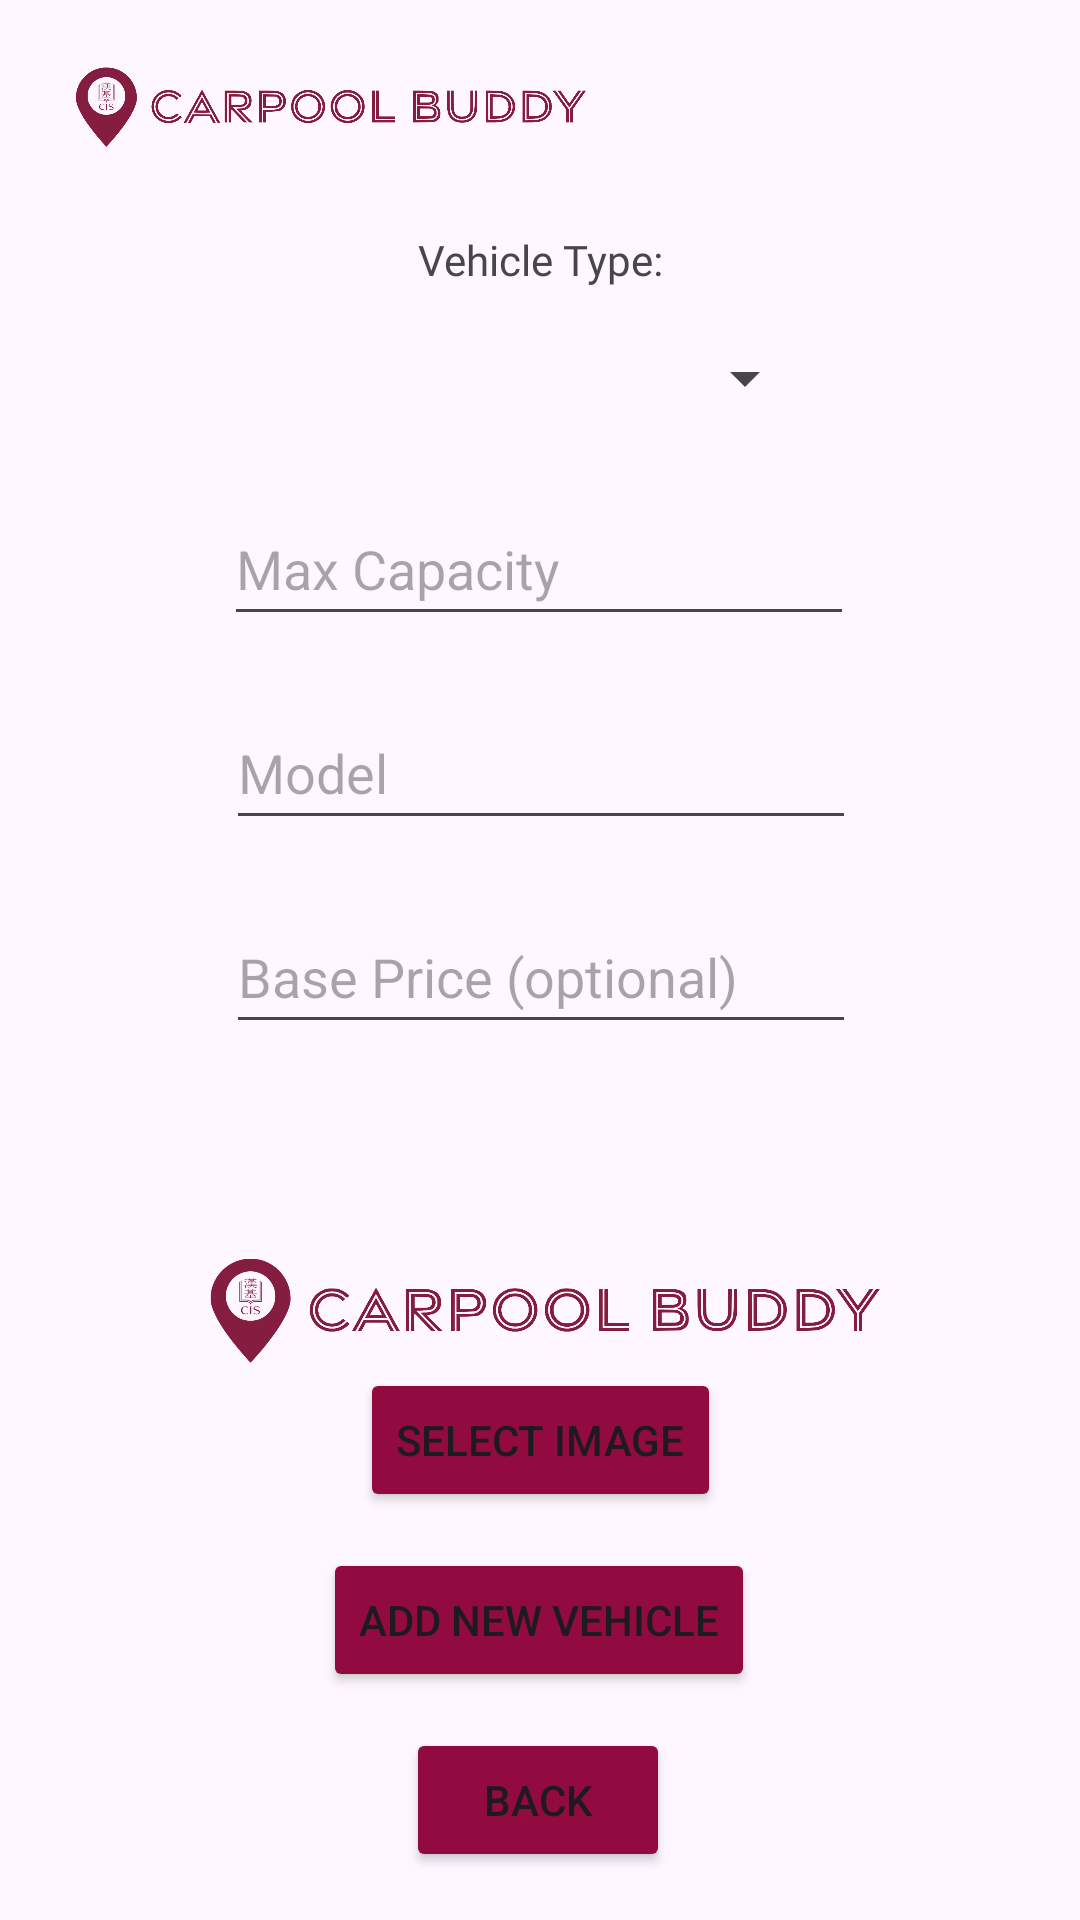

Here is an Android app screen rendered from its layout file. Give the layout XML and the strings, colors and styles it references.
<!-- AndroidManifest.xml: application theme Theme.CS1202PSETCarpoolBuddy -->
<!-- res/layout/activity_addvehicle.xml -->
<?xml version="1.0" encoding="utf-8"?>
<androidx.constraintlayout.widget.ConstraintLayout xmlns:android="http://schemas.android.com/apk/res/android"
    xmlns:app="http://schemas.android.com/apk/res-auto"
    xmlns:tools="http://schemas.android.com/tools"
    android:layout_width="match_parent"
    android:layout_height="match_parent">

    <Button
        android:id="@+id/backButtonAddV"
        android:layout_width="wrap_content"
        android:layout_height="wrap_content"
        android:layout_marginBottom="16dp"
        android:backgroundTint="#910A40"
        android:onClick="goBackAddV"
        android:text="Back"
        app:layout_constraintBottom_toBottomOf="parent"
        app:layout_constraintEnd_toEndOf="parent"
        app:layout_constraintHorizontal_bias="0.498"
        app:layout_constraintStart_toStartOf="parent" />

    <Button
        android:id="@+id/addNewVehicle"
        android:layout_width="wrap_content"
        android:layout_height="wrap_content"
        android:layout_marginBottom="12dp"
        android:backgroundTint="#910A40"
        android:onClick="addVehicle"
        android:text="Add New Vehicle"
        app:layout_constraintBottom_toTopOf="@+id/backButtonAddV"
        app:layout_constraintEnd_toEndOf="parent"
        app:layout_constraintHorizontal_bias="0.498"
        app:layout_constraintStart_toStartOf="parent" />

    <ImageView
        android:id="@+id/imageView2"
        android:layout_width="194dp"
        android:layout_height="45dp"
        app:layout_constraintBottom_toBottomOf="parent"
        app:layout_constraintEnd_toEndOf="parent"
        app:layout_constraintHorizontal_bias="0.073"
        app:layout_constraintStart_toStartOf="parent"
        app:layout_constraintTop_toTopOf="parent"
        app:layout_constraintVertical_bias="0.023"
        app:srcCompat="@drawable/carpoolbuddylogotext" />

    <ImageView
        android:id="@+id/imagePreviewView"
        android:layout_width="242dp"
        android:layout_height="131dp"
        android:layout_marginTop="24dp"
        app:layout_constraintEnd_toEndOf="parent"
        app:layout_constraintStart_toStartOf="parent"
        app:layout_constraintTop_toBottomOf="@+id/editBasePrice"
        app:srcCompat="@drawable/carpoolbuddylogotext" />

    <EditText
        android:id="@+id/editModel"
        android:layout_width="wrap_content"
        android:layout_height="48dp"
        android:layout_marginTop="20dp"
        android:ems="10"
        android:inputType="text"
        android:hint="Model"
        app:layout_constraintEnd_toEndOf="parent"
        app:layout_constraintHorizontal_bias="0.502"
        app:layout_constraintStart_toStartOf="parent"
        app:layout_constraintTop_toBottomOf="@+id/editMaxCap" />

    <Spinner
        android:id="@+id/spinnerVehicleType"
        android:layout_width="184dp"
        android:layout_height="52dp"
        android:layout_marginTop="100dp"
        android:textAlignment="center"
        app:layout_constraintEnd_toEndOf="parent"
        app:layout_constraintHorizontal_bias="0.502"
        app:layout_constraintStart_toStartOf="parent"
        app:layout_constraintTop_toTopOf="parent" />

    <EditText
        android:id="@+id/editBasePrice"
        android:layout_width="wrap_content"
        android:layout_height="48dp"
        android:layout_marginTop="20dp"
        android:ems="10"
        android:inputType="text"
        android:hint="Base Price (optional)"
        app:layout_constraintEnd_toEndOf="parent"
        app:layout_constraintHorizontal_bias="0.502"
        app:layout_constraintStart_toStartOf="parent"
        app:layout_constraintTop_toBottomOf="@+id/editModel" />

    <EditText
        android:id="@+id/editMaxCap"
        android:layout_width="wrap_content"
        android:layout_height="48dp"
        android:layout_marginTop="12dp"
        android:ems="10"
        android:inputType="text"
        android:hint="Max Capacity"
        app:layout_constraintEnd_toEndOf="parent"
        app:layout_constraintHorizontal_bias="0.497"
        app:layout_constraintStart_toStartOf="parent"
        app:layout_constraintTop_toBottomOf="@+id/spinnerVehicleType" />

    <TextView
        android:id="@+id/textVehicle"
        android:layout_width="wrap_content"
        android:layout_height="wrap_content"
        android:layout_marginBottom="4dp"
        android:fontFamily="@font/noto_sans_bold"
        android:text="Vehicle Type:"
        app:layout_constraintBottom_toTopOf="@+id/spinnerVehicleType"
        app:layout_constraintEnd_toEndOf="parent"
        app:layout_constraintHorizontal_bias="0.501"
        app:layout_constraintStart_toStartOf="parent" />

    <Button
        android:id="@+id/selectImageButton"
        android:layout_width="wrap_content"
        android:layout_height="wrap_content"
        android:layout_marginBottom="12dp"
        android:backgroundTint="#910A40"
        android:onClick="selectImage"
        android:text="Select Image"
        app:layout_constraintBottom_toTopOf="@+id/addNewVehicle"
        app:layout_constraintEnd_toEndOf="parent"
        app:layout_constraintStart_toStartOf="parent" />

</androidx.constraintlayout.widget.ConstraintLayout>
<!-- resources referenced by this layout -->
<resources>
  <!-- drawable carpoolbuddylogotext: png bitmap (drawable, 133488 bytes) -->
  <style name="Theme.CS1202PSETCarpoolBuddy" parent="Base.Theme.CS1202PSETCarpoolBuddy" />
  <style name="Base.Theme.CS1202PSETCarpoolBuddy" parent="Theme.Material3.DayNight.NoActionBar">
          
          
      </style>
</resources>
